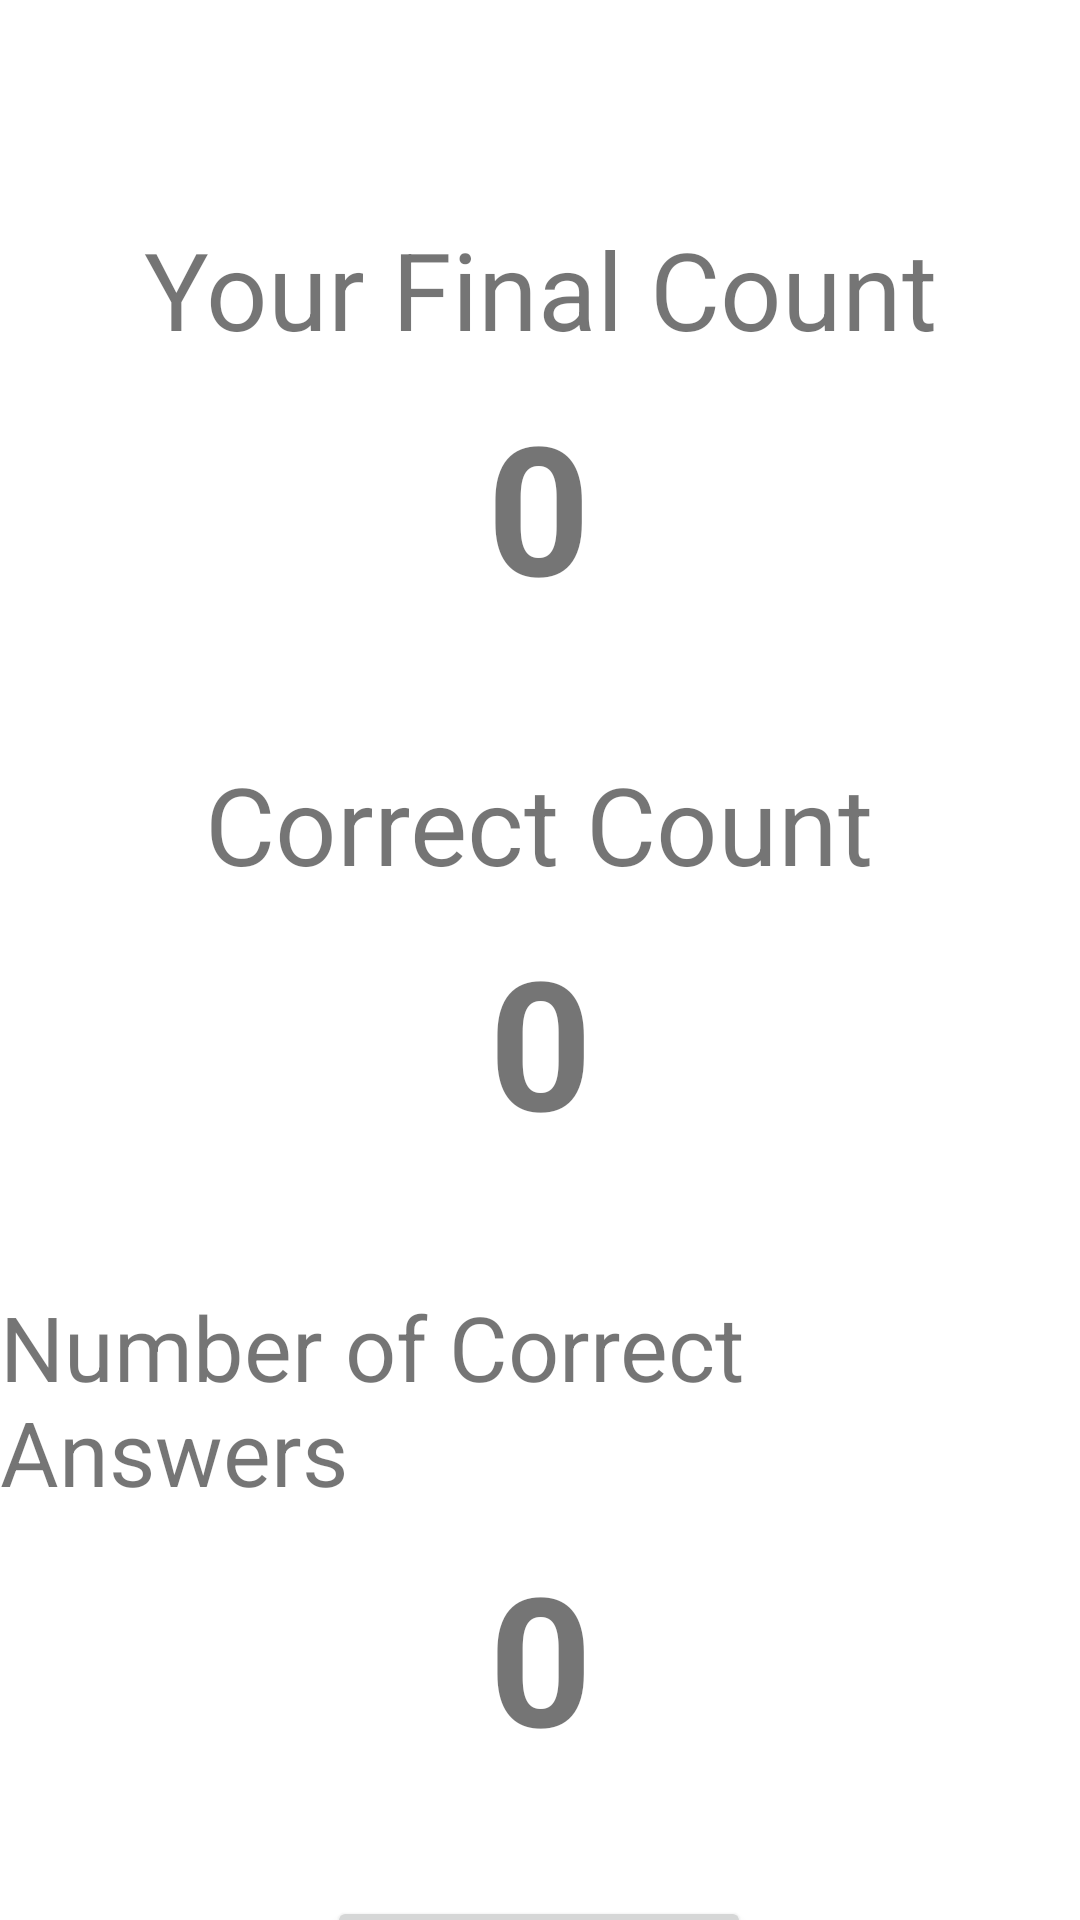

Android layout source for this screen:
<!-- AndroidManifest.xml: application theme Theme.CardCounting -->
<!-- res/layout/activity_practice_ending.xml -->
<?xml version="1.0" encoding="utf-8"?>

<androidx.constraintlayout.widget.ConstraintLayout xmlns:android="http://schemas.android.com/apk/res/android"
    xmlns:app="http://schemas.android.com/apk/res-auto"
    xmlns:tools="http://schemas.android.com/tools"
    android:layout_width="match_parent"
    android:layout_height="match_parent">

    <TextView
        android:id="@+id/correct_count"
        android:layout_width="wrap_content"
        android:layout_height="wrap_content"
        android:layout_marginTop="8dp"
        android:text="0"
        android:textAlignment="textStart"
        android:textSize="60sp"
        android:textStyle="bold"
        app:layout_constraintEnd_toEndOf="parent"
        app:layout_constraintStart_toStartOf="parent"
        app:layout_constraintTop_toBottomOf="@+id/textView6" />

    <TextView
        android:id="@+id/textView2"
        android:layout_width="wrap_content"
        android:layout_height="wrap_content"
        android:layout_marginTop="72dp"
        android:text="Your Final Count"
        android:textSize="36sp"
        app:layout_constraintEnd_toEndOf="parent"
        app:layout_constraintStart_toStartOf="parent"
        app:layout_constraintTop_toTopOf="parent" />

    <TextView
        android:id="@+id/final_count"
        android:layout_width="wrap_content"
        android:layout_height="wrap_content"
        android:layout_marginTop="8dp"
        android:layout_marginBottom="12dp"
        android:text="0"
        android:textAlignment="textStart"
        android:textSize="60sp"
        android:textStyle="bold"
        app:layout_constraintEnd_toEndOf="parent"
        app:layout_constraintHorizontal_bias="0.498"
        app:layout_constraintStart_toStartOf="parent"
        app:layout_constraintTop_toBottomOf="@+id/textView2" />

    <TextView
        android:id="@+id/textView6"
        android:layout_width="wrap_content"
        android:layout_height="wrap_content"
        android:layout_marginTop="42dp"
        android:text="Correct Count"
        android:textSize="36sp"
        app:layout_constraintEnd_toEndOf="parent"
        app:layout_constraintHorizontal_bias="0.498"
        app:layout_constraintStart_toStartOf="parent"
        app:layout_constraintTop_toBottomOf="@+id/final_count" />

    <Button
        android:id="@+id/return_button"
        android:layout_width="wrap_content"
        android:layout_height="wrap_content"
        android:layout_marginTop="40dp"
        android:text="Return to Menu"
        app:layout_constraintEnd_toEndOf="parent"
        app:layout_constraintHorizontal_bias="0.498"
        app:layout_constraintStart_toStartOf="parent"
        app:layout_constraintTop_toBottomOf="@+id/answer_count" />

    <TextView
        android:id="@+id/textView7"
        android:layout_width="wrap_content"
        android:layout_height="wrap_content"
        android:text="Number of Correct Answers"
        android:layout_marginTop="42dp"
        android:textSize="30sp"
        app:layout_constraintEnd_toEndOf="parent"
        app:layout_constraintStart_toStartOf="parent"
        app:layout_constraintTop_toBottomOf="@+id/correct_count" />

    <TextView
        android:id="@+id/answer_count"
        android:layout_width="wrap_content"
        android:layout_height="wrap_content"
        android:layout_marginTop="8dp"
        android:text="0"
        android:textAlignment="textStart"
        android:textSize="60sp"
        android:textStyle="bold"
        app:layout_constraintEnd_toEndOf="parent"
        app:layout_constraintStart_toStartOf="parent"
        app:layout_constraintTop_toBottomOf="@+id/textView7" />
</androidx.constraintlayout.widget.ConstraintLayout>
<!-- resources referenced by this layout -->
<resources>
  <style name="Theme.CardCounting" parent="Theme.MaterialComponents.DayNight.DarkActionBar">
          
          <item name="colorPrimary">@color/purple_500</item>
          <item name="colorPrimaryVariant">@color/purple_700</item>
          <item name="colorOnPrimary">@color/white</item>
          
          <item name="colorSecondary">@color/teal_200</item>
          <item name="colorSecondaryVariant">@color/teal_700</item>
          <item name="colorOnSecondary">@color/black</item>
          
          <item name="android:statusBarColor" tools:targetApi="l">?attr/colorPrimaryVariant</item>
          
      </style>
  <color name="purple_500">#FF6200EE</color>
  <color name="purple_700">#FF3700B3</color>
  <color name="white">#FFFFFFFF</color>
  <color name="teal_200">#FF03DAC5</color>
  <color name="teal_700">#FF018786</color>
  <color name="black">#FF000000</color>
</resources>
